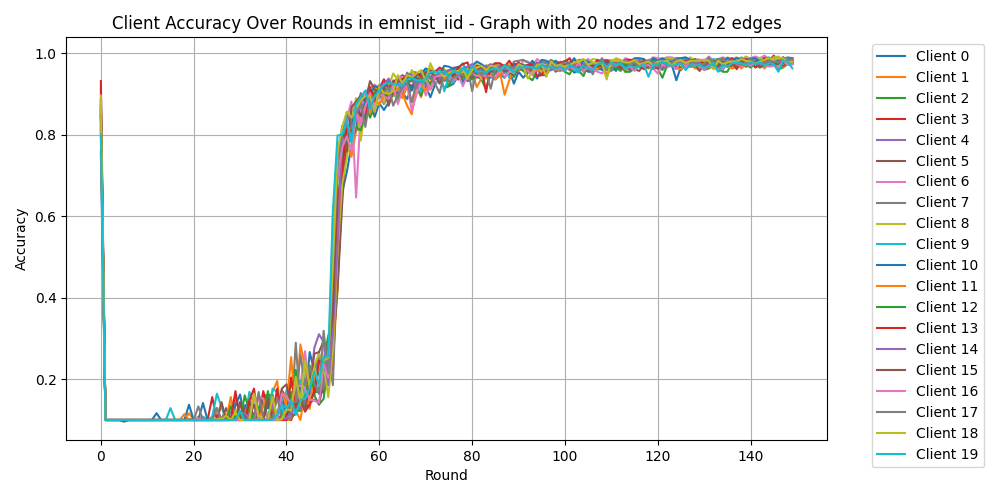

Values plotted in this chart, from the file beside it:
Round, Client 0, Client 1, Client 2, Client 3, Client 4, Client 5, Client 6, Client 7, Client 8, Client 9, Client 10, Client 11, Client 12, Client 13, Client 14, Client 15, Client 16, Client 17, Client 18, Client 19
0, 0.7583, 0.8458, 0.8854, 0.85, 0.9104, 0.8729, 0.8542, 0.8667, 0.8146, 0.8625, 0.8833, 0.8479, 0.8187, 0.9313, 0.8458, 0.8625, 0.8104, 0.8313, 0.8958, 0.8
1, 0.1, 0.1, 0.1, 0.1, 0.1, 0.1, 0.1, 0.1, 0.1, 0.1, 0.1, 0.1, 0.1, 0.1, 0.1, 0.1, 0.1, 0.1, 0.1, 0.1
2, 0.1, 0.1, 0.1, 0.1, 0.1, 0.1, 0.1, 0.1, 0.1, 0.1, 0.1, 0.1, 0.1, 0.1, 0.1, 0.1, 0.1, 0.1, 0.1, 0.1
3, 0.1, 0.1, 0.1, 0.1, 0.1, 0.1, 0.1, 0.1, 0.1, 0.1, 0.1, 0.1, 0.1, 0.1, 0.1, 0.1, 0.1, 0.1, 0.1, 0.1
4, 0.1, 0.1, 0.1, 0.1, 0.1, 0.1, 0.1, 0.1, 0.1, 0.1, 0.1, 0.1, 0.1, 0.1, 0.1, 0.1, 0.1, 0.1, 0.1, 0.1
5, 0.1, 0.1, 0.1, 0.1, 0.1, 0.1, 0.1, 0.1, 0.1, 0.1, 0.1, 0.1, 0.1, 0.1, 0.1, 0.09583, 0.1, 0.1, 0.1, 0.1
6, 0.1, 0.1, 0.1, 0.1, 0.1, 0.1, 0.1, 0.1, 0.1, 0.1, 0.1, 0.1, 0.1, 0.1, 0.1, 0.1, 0.1, 0.1, 0.1, 0.1
7, 0.1, 0.1, 0.1, 0.1, 0.1, 0.1, 0.1, 0.1, 0.1, 0.1, 0.1, 0.1, 0.1, 0.1, 0.1, 0.1, 0.1, 0.1, 0.1, 0.1
8, 0.1, 0.1, 0.1, 0.1, 0.1, 0.1, 0.1, 0.1, 0.1, 0.1, 0.1, 0.1, 0.1, 0.1, 0.1, 0.1, 0.1, 0.1, 0.1, 0.1
9, 0.1, 0.1, 0.1, 0.1, 0.1, 0.1, 0.1, 0.1, 0.1, 0.1, 0.1, 0.1, 0.1, 0.1, 0.1, 0.1, 0.1, 0.1, 0.1, 0.1
10, 0.1, 0.1, 0.1, 0.1, 0.1, 0.1, 0.1, 0.1, 0.1, 0.1, 0.1, 0.1, 0.1, 0.1, 0.1, 0.1, 0.1, 0.1, 0.1, 0.1
11, 0.1, 0.1, 0.1, 0.1, 0.1, 0.1, 0.1, 0.1, 0.1, 0.1, 0.1, 0.1, 0.1, 0.1, 0.1, 0.1, 0.1, 0.1, 0.1, 0.1
12, 0.1, 0.1, 0.1, 0.1, 0.1, 0.1, 0.1, 0.1, 0.1, 0.1, 0.1167, 0.1, 0.1, 0.1, 0.1, 0.1, 0.1, 0.1, 0.1, 0.1
13, 0.1, 0.1, 0.1, 0.1, 0.1, 0.1, 0.1, 0.1, 0.1, 0.1, 0.1, 0.1, 0.1, 0.1, 0.1, 0.1, 0.1, 0.1, 0.1, 0.1
14, 0.1, 0.1, 0.1, 0.1, 0.1, 0.1, 0.1, 0.1, 0.1, 0.1, 0.1, 0.1, 0.1, 0.1, 0.1, 0.1, 0.1, 0.1, 0.1, 0.1
15, 0.1, 0.1, 0.1, 0.1, 0.1, 0.1, 0.1, 0.1, 0.1, 0.1292, 0.1, 0.1, 0.1, 0.1, 0.1, 0.1, 0.1, 0.1, 0.1, 0.1
16, 0.1, 0.1, 0.1, 0.1, 0.1, 0.1, 0.1, 0.1, 0.1, 0.1, 0.1, 0.1, 0.1, 0.1, 0.1, 0.1, 0.1, 0.1, 0.1, 0.1
17, 0.1, 0.1, 0.1, 0.1, 0.1, 0.1, 0.1, 0.1, 0.1, 0.1, 0.1, 0.1, 0.1, 0.1, 0.1, 0.1, 0.1, 0.1, 0.1, 0.1
18, 0.1, 0.1, 0.1, 0.1, 0.1, 0.1, 0.1, 0.1, 0.1, 0.1, 0.1, 0.1146, 0.1, 0.1, 0.1, 0.1, 0.1, 0.1, 0.1, 0.1
19, 0.1, 0.1167, 0.1, 0.1, 0.1, 0.1, 0.1, 0.1021, 0.1, 0.1, 0.1375, 0.1, 0.1, 0.1, 0.1, 0.1, 0.1, 0.1, 0.1, 0.1
20, 0.1, 0.1, 0.1, 0.1, 0.1, 0.1, 0.1, 0.1, 0.1, 0.1, 0.1, 0.1, 0.1, 0.1, 0.1, 0.1, 0.1, 0.1, 0.1, 0.1
21, 0.1, 0.1083, 0.1, 0.1, 0.1, 0.1, 0.1, 0.1, 0.1, 0.1, 0.1, 0.1, 0.1, 0.1, 0.1, 0.1, 0.1042, 0.1333, 0.1, 0.1
22, 0.1, 0.1, 0.1, 0.1, 0.1, 0.1, 0.1, 0.1, 0.1, 0.1083, 0.1417, 0.1, 0.1, 0.1, 0.1, 0.1, 0.1, 0.1, 0.1, 0.1
23, 0.1, 0.1, 0.1, 0.1, 0.1, 0.1021, 0.1, 0.1, 0.1, 0.1, 0.1, 0.1, 0.1, 0.1, 0.1, 0.1, 0.1, 0.1, 0.1, 0.1
24, 0.1, 0.1, 0.1, 0.1562, 0.1, 0.1, 0.1, 0.1, 0.1, 0.1083, 0.1, 0.1, 0.1, 0.1, 0.1, 0.1, 0.1, 0.1, 0.1, 0.1
25, 0.1, 0.1, 0.1, 0.1, 0.1, 0.1, 0.1, 0.1, 0.1, 0.1646, 0.1, 0.1, 0.1, 0.1, 0.1292, 0.1, 0.1, 0.1292, 0.1021, 0.1
26, 0.1, 0.1375, 0.1, 0.1, 0.1, 0.1, 0.1, 0.1, 0.1, 0.1313, 0.1, 0.1, 0.1, 0.1, 0.1, 0.1437, 0.1, 0.1, 0.1021, 0.1
27, 0.1, 0.1, 0.1, 0.1, 0.1, 0.1292, 0.1, 0.1021, 0.1, 0.1, 0.1, 0.1, 0.1, 0.1, 0.1083, 0.1, 0.1, 0.1, 0.1104, 0.1
28, 0.1, 0.1062, 0.1, 0.1, 0.1208, 0.1, 0.1, 0.1, 0.1375, 0.1, 0.1042, 0.1562, 0.1333, 0.1, 0.1, 0.1, 0.1, 0.1, 0.1, 0.1
29, 0.1, 0.1, 0.1062, 0.1, 0.1, 0.1, 0.1, 0.1, 0.1271, 0.1521, 0.1354, 0.1, 0.1, 0.1708, 0.1021, 0.1, 0.1, 0.1, 0.1187, 0.1
30, 0.1, 0.1, 0.1, 0.1437, 0.1, 0.1, 0.1, 0.1, 0.1, 0.1167, 0.1625, 0.1, 0.1, 0.1, 0.1, 0.1437, 0.1, 0.1167, 0.1, 0.1229
31, 0.1354, 0.1292, 0.1, 0.1, 0.1, 0.1271, 0.1, 0.1, 0.1, 0.1, 0.1, 0.1, 0.1604, 0.1, 0.1021, 0.1, 0.1, 0.1167, 0.1, 0.1
32, 0.1396, 0.125, 0.1313, 0.1208, 0.1167, 0.15, 0.1, 0.1, 0.1, 0.1688, 0.1, 0.1, 0.1229, 0.1479, 0.1, 0.1062, 0.1, 0.1, 0.1, 0.1
33, 0.1042, 0.1, 0.1, 0.1146, 0.1, 0.1, 0.1, 0.1, 0.1, 0.1375, 0.1, 0.1, 0.1, 0.1771, 0.1, 0.1375, 0.1646, 0.1062, 0.1646, 0.1
34, 0.1, 0.1, 0.1292, 0.1, 0.1, 0.1021, 0.1562, 0.1, 0.1021, 0.1, 0.1, 0.1, 0.1, 0.1, 0.1, 0.1021, 0.1, 0.1688, 0.1104, 0.1
35, 0.1, 0.1583, 0.1604, 0.1708, 0.1021, 0.1521, 0.1521, 0.1, 0.1021, 0.1, 0.1, 0.1333, 0.1, 0.1, 0.1021, 0.1, 0.1, 0.1, 0.1, 0.1
36, 0.1, 0.1313, 0.1604, 0.1292, 0.1625, 0.1, 0.1, 0.1625, 0.1, 0.1, 0.1417, 0.1604, 0.1708, 0.1, 0.1, 0.1521, 0.1, 0.1, 0.1, 0.1
37, 0.1, 0.1688, 0.1625, 0.1458, 0.1167, 0.1021, 0.1, 0.1, 0.1229, 0.1771, 0.1083, 0.1208, 0.1, 0.1083, 0.1375, 0.1, 0.1, 0.1062, 0.1562, 0.1
38, 0.1, 0.1958, 0.1, 0.1, 0.1062, 0.1021, 0.1, 0.1, 0.1062, 0.1688, 0.1021, 0.1125, 0.1, 0.1771, 0.1, 0.1, 0.1, 0.1542, 0.1, 0.1125
39, 0.1, 0.1021, 0.1, 0.1, 0.1458, 0.1729, 0.1, 0.1, 0.1, 0.1083, 0.1708, 0.1688, 0.1146, 0.1, 0.1021, 0.1771, 0.1646, 0.1062, 0.1021, 0.1375
40, 0.1583, 0.1, 0.1, 0.15, 0.1, 0.1542, 0.1, 0.1062, 0.1521, 0.1729, 0.1083, 0.1333, 0.1083, 0.1, 0.1042, 0.1875, 0.1583, 0.1208, 0.1271, 0.1292
41, 0.1875, 0.1, 0.1688, 0.1, 0.1333, 0.1062, 0.1125, 0.1021, 0.1313, 0.1833, 0.1167, 0.2542, 0.1375, 0.2042, 0.1187, 0.1271, 0.1375, 0.1437, 0.1229, 0.1479
42, 0.1625, 0.1229, 0.1208, 0.2, 0.1396, 0.1167, 0.1417, 0.2896, 0.125, 0.1812, 0.1417, 0.1208, 0.2229, 0.1333, 0.1271, 0.1313, 0.1854, 0.1437, 0.2062, 0.1125
43, 0.1417, 0.1, 0.1229, 0.1437, 0.1708, 0.1396, 0.1875, 0.1271, 0.1396, 0.1979, 0.1771, 0.2854, 0.1521, 0.1521, 0.1271, 0.15, 0.1833, 0.2604, 0.1437, 0.15
44, 0.1437, 0.1708, 0.1708, 0.1354, 0.1208, 0.1271, 0.2687, 0.1479, 0.1792, 0.1625, 0.1958, 0.2292, 0.1333, 0.1208, 0.1437, 0.125, 0.175, 0.1833, 0.2458, 0.1521
45, 0.2667, 0.1458, 0.2, 0.2208, 0.1875, 0.1417, 0.1667, 0.1792, 0.1479, 0.2, 0.2146, 0.1271, 0.2333, 0.1375, 0.1667, 0.1792, 0.15, 0.2333, 0.1812, 0.1771
46, 0.2188, 0.1688, 0.1604, 0.2313, 0.2313, 0.15, 0.2042, 0.2083, 0.2333, 0.1729, 0.1625, 0.2083, 0.1688, 0.1708, 0.2771, 0.2625, 0.1479, 0.1896, 0.2292, 0.2188
47, 0.175, 0.1917, 0.1375, 0.2375, 0.1646, 0.1396, 0.175, 0.2667, 0.2625, 0.2479, 0.2271, 0.2229, 0.1688, 0.2458, 0.3104, 0.2667, 0.1417, 0.1646, 0.1854, 0.1875
48, 0.1667, 0.2, 0.1521, 0.2437, 0.2083, 0.1896, 0.2354, 0.1771, 0.2375, 0.2208, 0.2229, 0.2521, 0.2458, 0.2354, 0.2917, 0.2938, 0.2375, 0.3187, 0.2458, 0.2542
49, 0.2313, 0.2229, 0.2375, 0.2458, 0.2854, 0.2562, 0.2521, 0.2646, 0.1562, 0.2938, 0.2604, 0.2583, 0.3063, 0.2104, 0.1854, 0.2687, 0.2042, 0.2146, 0.2521, 0.2562
50, 0.2625, 0.2479, 0.2729, 0.2208, 0.3125, 0.2875, 0.2854, 0.1854, 0.2729, 0.3417, 0.3292, 0.3042, 0.3479, 0.4125, 0.3208, 0.3583, 0.6021, 0.4854, 0.4854, 0.6146
51, 0.4417, 0.4229, 0.4479, 0.4979, 0.5, 0.4208, 0.5563, 0.5292, 0.5125, 0.6271, 0.6208, 0.5292, 0.6937, 0.6396, 0.5312, 0.7167, 0.6958, 0.725, 0.7604, 0.7979
52, 0.6583, 0.6896, 0.7396, 0.6958, 0.725, 0.6312, 0.7167, 0.75, 0.6792, 0.7271, 0.7438, 0.775, 0.7521, 0.7083, 0.7958, 0.8208, 0.7688, 0.8042, 0.8187, 0.8
53, 0.7083, 0.7771, 0.7583, 0.7708, 0.8167, 0.7979, 0.8396, 0.8042, 0.7417, 0.8542, 0.8104, 0.7833, 0.7875, 0.825, 0.8542, 0.7583, 0.7958, 0.8229, 0.8562, 0.8375
54, 0.7729, 0.7458, 0.8, 0.8146, 0.7875, 0.8063, 0.8812, 0.8146, 0.8333, 0.8375, 0.8292, 0.8438, 0.7854, 0.8021, 0.8167, 0.8667, 0.7604, 0.7937, 0.8417, 0.7812
55, 0.8125, 0.8104, 0.8542, 0.8375, 0.8125, 0.8542, 0.6458, 0.8375, 0.8896, 0.8604, 0.8708, 0.8604, 0.8187, 0.8583, 0.8313, 0.8812, 0.8521, 0.8583, 0.8646, 0.875
56, 0.8854, 0.8125, 0.8458, 0.8604, 0.85, 0.8625, 0.8583, 0.875, 0.7854, 0.8979, 0.8458, 0.8229, 0.8104, 0.85, 0.9021, 0.8958, 0.8229, 0.8792, 0.8833, 0.8917
57, 0.875, 0.85, 0.8771, 0.875, 0.875, 0.8854, 0.9042, 0.8667, 0.8729, 0.8771, 0.8771, 0.8708, 0.8521, 0.8333, 0.8875, 0.8812, 0.8688, 0.8187, 0.8958, 0.9083
58, 0.8792, 0.8521, 0.8417, 0.8771, 0.8792, 0.8917, 0.9146, 0.8917, 0.9, 0.875, 0.8979, 0.8521, 0.8938, 0.9167, 0.8771, 0.9313, 0.9021, 0.8917, 0.8938, 0.8625
59, 0.8438, 0.8875, 0.8688, 0.9062, 0.9125, 0.9042, 0.9229, 0.8667, 0.9104, 0.8896, 0.9187, 0.8917, 0.8979, 0.8812, 0.8542, 0.9104, 0.8646, 0.8938, 0.8562, 0.8938
... 90 more rows
